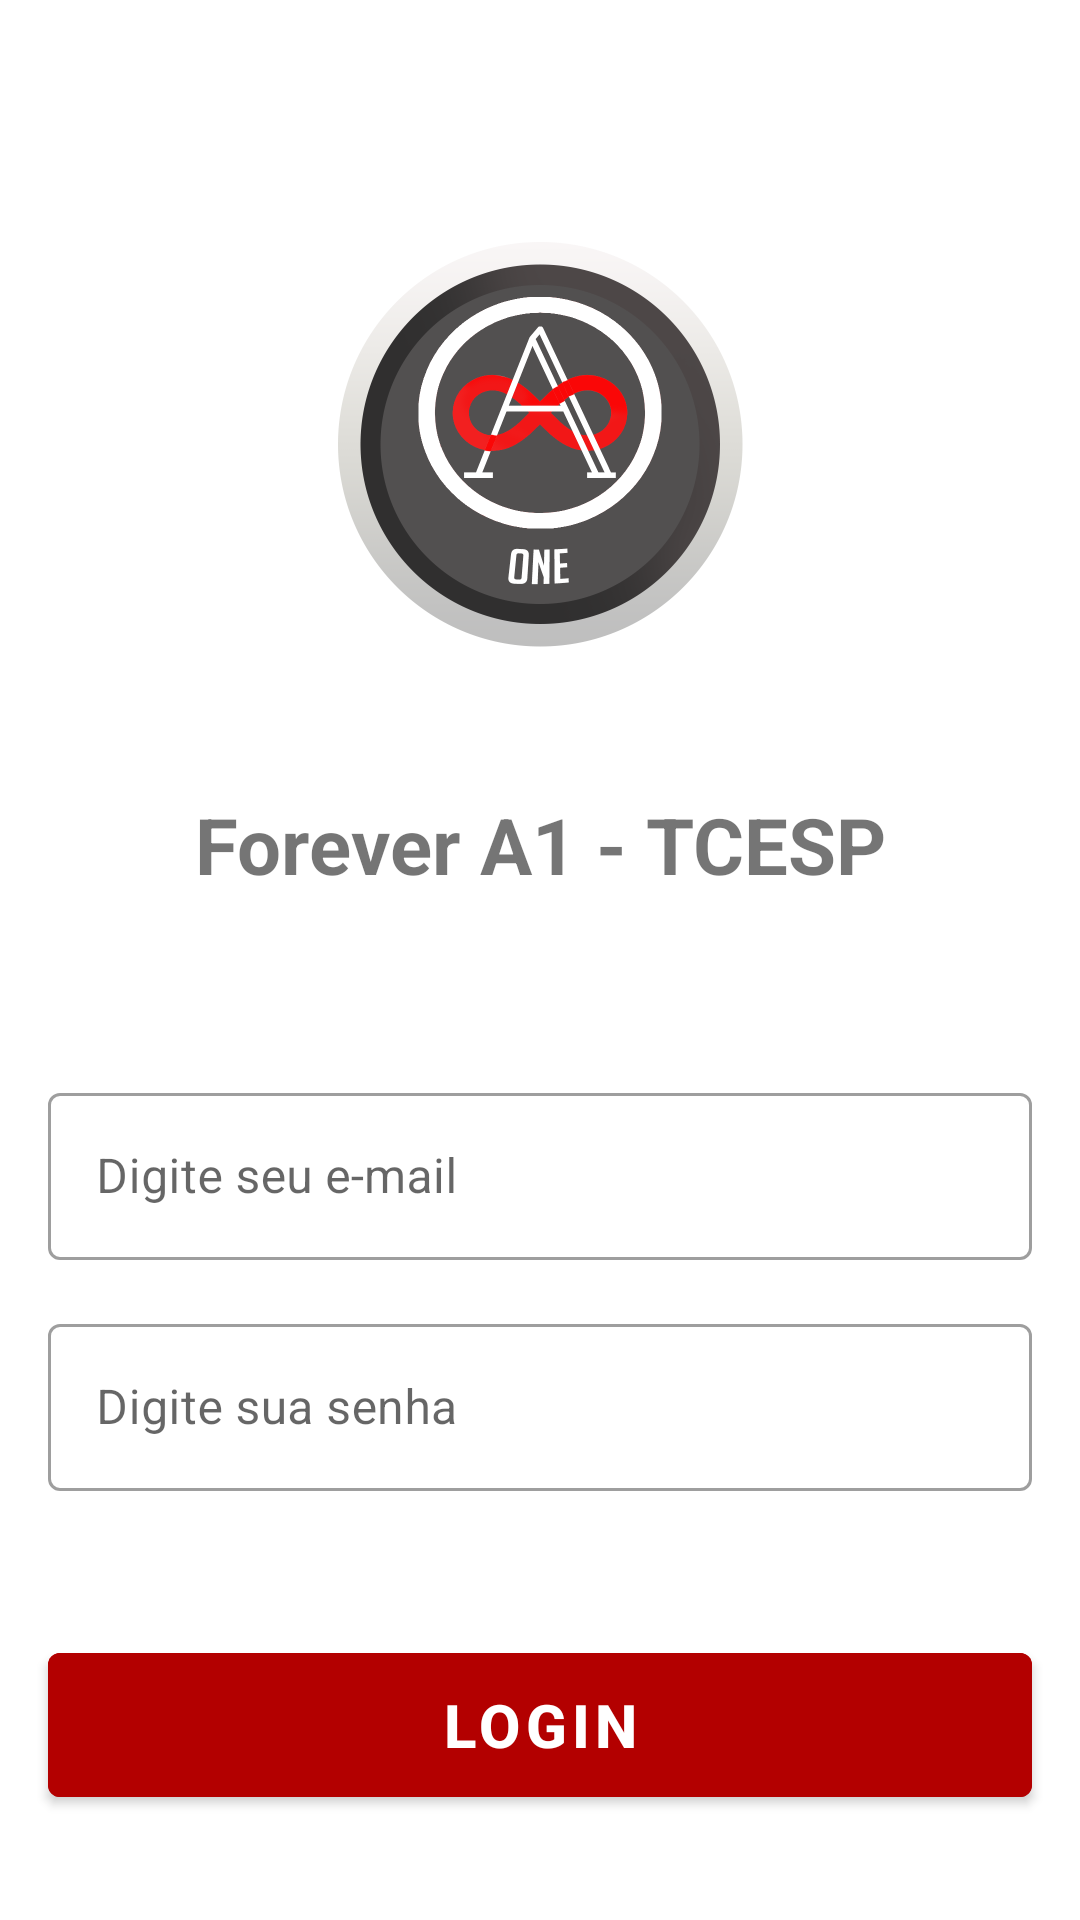

Here is an Android app screen rendered from its layout file. Give the layout XML and the strings, colors and styles it references.
<!-- AndroidManifest.xml: application theme Theme.ForeverA1 -->
<!-- res/layout/fragment_login.xml -->
<?xml version="1.0" encoding="utf-8"?>
<ScrollView xmlns:android="http://schemas.android.com/apk/res/android"
    xmlns:tools="http://schemas.android.com/tools"
    android:layout_width="match_parent"
    android:layout_height="match_parent"

    xmlns:app="http://schemas.android.com/apk/res-auto"
    tools:context=".LoginFragment">

    <androidx.constraintlayout.widget.ConstraintLayout
        android:layout_width="match_parent"
        android:layout_height="wrap_content">

        <ImageView
            android:id="@+id/ivLogoFA1"
            android:layout_width="@dimen/logo_width_login"
            android:layout_height="@dimen/logo_height_login"
            android:src="@drawable/logo_fa1"
            app:layout_constraintStart_toStartOf="parent"
            app:layout_constraintEnd_toEndOf="parent"
            app:layout_constraintTop_toTopOf="parent"
            app:layout_constraintBottom_toTopOf="@id/tvLoginTitle"
            android:layout_marginTop="@dimen/margin_top_default"
            android:contentDescription="@string/desc_logo_fa1" />

        <TextView
            android:id="@+id/tvLoginTitle"
            android:layout_width="wrap_content"
            android:layout_height="wrap_content"
            app:layout_constraintStart_toStartOf="parent"
            app:layout_constraintEnd_toEndOf="parent"
            app:layout_constraintTop_toBottomOf="@id/ivLogoFA1"
            app:layout_constraintBottom_toTopOf="@id/tilLoginEmail"
            android:text="@string/login_title"
            android:textSize="@dimen/text_title"
            android:textAlignment="center"
            android:layout_marginTop="@dimen/margin_small_default"
            android:textStyle="bold" />

        <com.google.android.material.textfield.TextInputLayout
            android:id="@+id/tilLoginEmail"
            style="@style/Widget.MaterialComponents.TextInputLayout.OutlinedBox"
            android:layout_width="0dp"
            android:layout_height="wrap_content"
            android:layout_marginTop="@dimen/margin_big"
            android:layout_marginStart="@dimen/margin_small_default"
            android:layout_marginEnd="@dimen/margin_small_default"
            android:hint="@string/hint_your_email"
            app:layout_constraintTop_toBottomOf="@id/tvLoginTitle"
            app:layout_constraintBottom_toTopOf="@id/tilLoginPassword"
            app:layout_constraintStart_toStartOf="parent"
            app:layout_constraintEnd_toEndOf="parent"
            app:startIconDrawable="@drawable/icon_user">

            <com.google.android.material.textfield.TextInputEditText
                android:id="@+id/tieLoginEmail"
                android:layout_width="match_parent"
                android:layout_height="wrap_content"
                android:inputType="textEmailAddress" />
        </com.google.android.material.textfield.TextInputLayout>

        <com.google.android.material.textfield.TextInputLayout
            android:id="@+id/tilLoginPassword"
            style="@style/Widget.MaterialComponents.TextInputLayout.OutlinedBox"
            android:layout_width="0dp"
            android:layout_height="wrap_content"
            android:layout_marginTop="@dimen/margin_small_default"
            android:layout_marginStart="@dimen/margin_small_default"
            android:layout_marginEnd="@dimen/margin_small_default"
            android:hint="@string/hint_your_password"
            app:layout_constraintTop_toBottomOf="@id/tilLoginEmail"
            app:layout_constraintStart_toStartOf="parent"
            app:layout_constraintEnd_toEndOf="parent"
            app:layout_constraintBottom_toTopOf="@+id/btLogin"
            app:startIconDrawable="@drawable/icon_padlock">

            <com.google.android.material.textfield.TextInputEditText
                android:id="@+id/tieLoginPassword"
                android:layout_width="match_parent"
                android:layout_height="wrap_content"
                android:inputType="textPassword" />

        </com.google.android.material.textfield.TextInputLayout>

        <Button
            android:id="@+id/btLogin"
            android:layout_width="0dp"
            android:layout_height="@dimen/button_height"
            app:layout_constraintStart_toStartOf="parent"
            app:layout_constraintEnd_toEndOf="parent"
            app:layout_constraintTop_toBottomOf="@id/tilLoginPassword"
            app:layout_constraintBottom_toBottomOf="parent"
            android:layout_marginTop="@dimen/margin_top_default"
            android:layout_marginBottom="@dimen/margin_bottom_screen"
            android:layout_marginStart="@dimen/margin_small_default"
            android:layout_marginEnd="@dimen/margin_small_default"
            android:text="@string/login"
            android:textStyle="bold"
            android:textSize="@dimen/button_text"
            android:textColor="@color/white"
            android:backgroundTint="@color/dark_red"/>

    </androidx.constraintlayout.widget.ConstraintLayout>

</ScrollView>
<!-- resources referenced by this layout -->
<resources>
  <color name="dark_red">#b30000</color>
  <color name="white">#FFFFFFFF</color>
  <dimen name="button_height">60dp</dimen>
  <dimen name="button_text">20sp</dimen>
  <dimen name="logo_height_login">200dp</dimen>
  <dimen name="logo_width_login">200dp</dimen>
  <dimen name="margin_big">60dp</dimen>
  <dimen name="margin_bottom_screen">32dp</dimen>
  <dimen name="margin_small_default">16dp</dimen>
  <dimen name="margin_top_default">48dp</dimen>
  <dimen name="text_title">26sp</dimen>
  <!-- drawable logo_fa1: webp bitmap (drawable, 53932 bytes) -->
  <string name="desc_logo_fa1">Logo Forever A1</string>
  <string name="hint_your_email">Digite seu e-mail</string>
  <string name="hint_your_password">Digite sua senha</string>
  <string name="login">Login</string>
  <string name="login_title">Forever A1 - TCESP</string>
  <style name="Theme.ForeverA1" parent="Theme.MaterialComponents.DayNight.NoActionBar">
          
          <item name="colorPrimary">@color/red</item>
          <item name="colorPrimaryVariant">@color/dark_red</item>
          <item name="colorOnPrimary">@color/white</item>
          
          <item name="colorSecondary">@color/light_grey</item>
          <item name="colorSecondaryVariant">@color/grey</item>
          <item name="colorOnSecondary">@color/black</item>
          
          <item name="android:statusBarColor" tools:targetApi="l">?attr/colorPrimaryVariant</item>
          
      </style>
  <color name="red">#e60000</color>
  <color name="light_grey">#d9d9d9</color>
  <color name="grey">#999999</color>
  <color name="black">#FF000000</color>
</resources>
